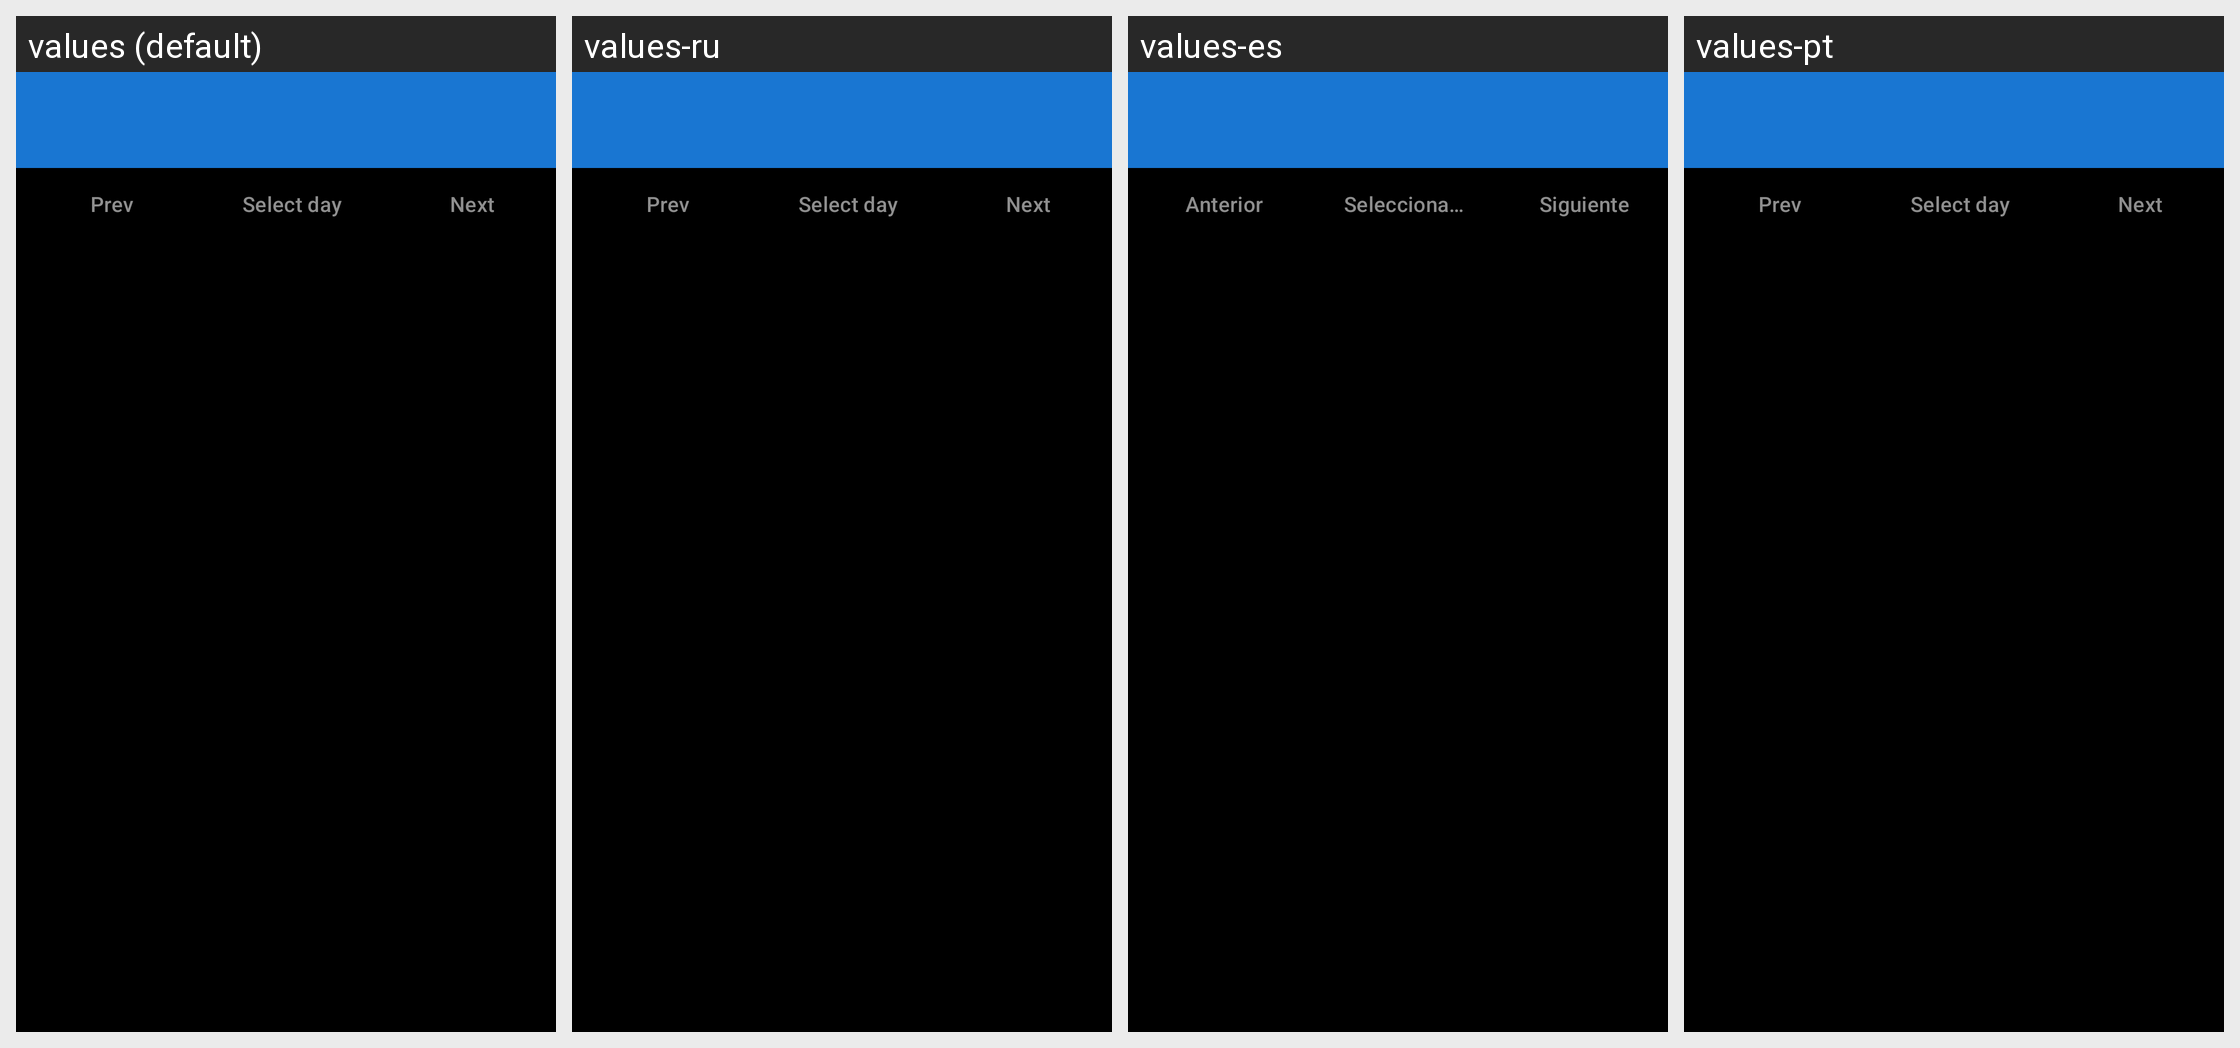

Locale-by-locale string values for the Android screen shown in this grid:
Android screen res/layout/activity_popular.xml rendered under 4 locales, left to right: values (default), values-ru, values-es, values-pt. Device: Nexus 5 (rendered at 1080×1920; each locale shown at half size, 540×960, under a caption strip naming it); theme Theme.Mommys.Dark.
Other locales in the repository, not shown: values-de, values-fr, values-ja, values-zh.
Strings drawn on this screen, with the default value and each locale's value (text and hints the layout hard-codes, and strings that could not be matched under every locale, appear in the picture but are not listed):

popular_previous
  values: Prev
  values-ru: Prev  [not translated; the default value is used]
  values-es: Anterior
  values-pt: Prev  [not translated; the default value is used]

popular_choose_day
  values: Select day
  values-ru: Select day  [not translated; the default value is used]
  values-es: Selecciona día
  values-pt: Select day  [not translated; the default value is used]

popular_next
  values: Next
  values-ru: Next  [not translated; the default value is used]
  values-es: Siguiente
  values-pt: Next  [not translated; the default value is used]
